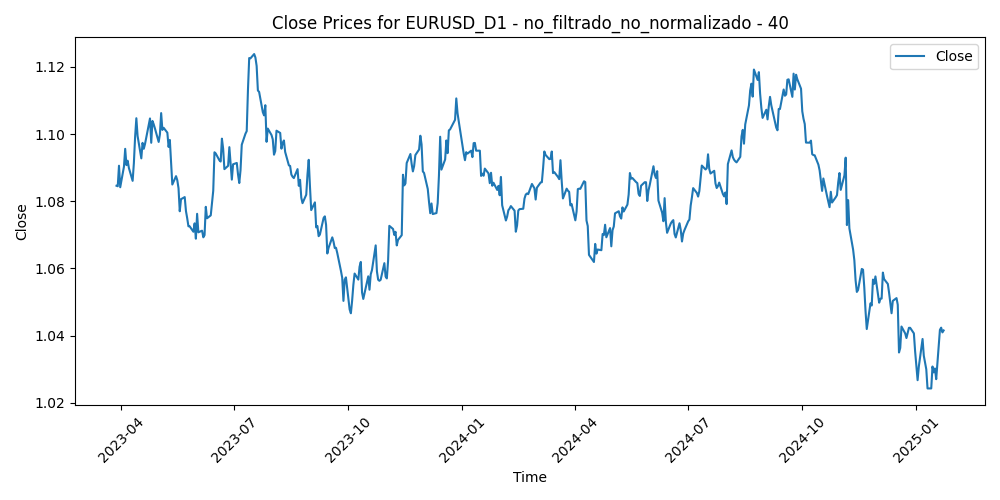

The file beside this chart, header and first rows:
Time, Close, Volume, diferencia_media_40
2023-03-28, 1.085, 52916, -0.01496
2023-03-29, 1.084, 53939, -0.01518
2023-03-30, 1.091, 53925, -0.0213
2023-03-31, 1.084, 58264, -0.01477
2023-04-03, 1.09, 60678, -0.02045
2023-04-04, 1.096, 57830, -0.0252
2023-04-05, 1.091, 54292, -0.01986
2023-04-06, 1.092, 46405, -0.02072
2023-04-07, 1.09, 18148, -0.01798
2023-04-10, 1.086, 40572, -0.01383
2023-04-11, 1.091, 48294, -0.01865
2023-04-12, 1.099, 51185, -0.02572
2023-04-13, 1.105, 50302, -0.03034
2023-04-14, 1.099, 52522, -0.02431
2023-04-17, 1.093, 49987, -0.01703
2023-04-18, 1.097, 45953, -0.02082
2023-04-19, 1.096, 49787, -0.01818
2023-04-20, 1.097, 49880, -0.0187
2023-04-21, 1.099, 49021, -0.01948
2023-04-24, 1.105, 53892, -0.02407
2023-04-25, 1.097, 49876, -0.01584
2023-04-26, 1.104, 59637, -0.02142
2023-04-27, 1.103, 52602, -0.01933
2023-04-28, 1.102, 65235, -0.01713
2023-05-01, 1.098, 46742, -0.01239
2023-05-02, 1.1, 54988, -0.01355
2023-05-03, 1.106, 57768, -0.01856
2023-05-04, 1.101, 68971, -0.01248
2023-05-05, 1.102, 50962, -0.01216
2023-05-08, 1.1, 41056, -0.01003
2023-05-09, 1.096, 44390, -0.005206
2023-05-10, 1.098, 49161, -0.006279
2023-05-11, 1.092, 53114, 0.001146
2023-05-12, 1.085, 45625, 0.008218
2023-05-15, 1.087, 39824, 0.006105
2023-05-16, 1.086, 44777, 0.007517
2023-05-17, 1.084, 46651, 0.009876
2023-05-18, 1.077, 43909, 0.01659
2023-05-19, 1.081, 51318, 0.01312
2023-05-22, 1.081, 47118, 0.01252
2023-05-23, 1.077, 48830, 0.01649
2023-05-24, 1.075, 53075, 0.01837
2023-05-25, 1.073, 51572, 0.02034
2023-05-26, 1.073, 48465, 0.02006
2023-05-29, 1.071, 22816, 0.02119
2023-05-30, 1.073, 50761, 0.01813
2023-05-31, 1.069, 54635, 0.02216
2023-06-01, 1.076, 52382, 0.01435
2023-06-02, 1.071, 46905, 0.01938
2023-06-05, 1.071, 42868, 0.01852
2023-06-06, 1.069, 42505, 0.01995
2023-06-07, 1.07, 44014, 0.01856
2023-06-08, 1.078, 45014, 0.009479
2023-06-09, 1.075, 40632, 0.01228
2023-06-12, 1.076, 39650, 0.01098
2023-06-13, 1.079, 49993, 0.007011
2023-06-14, 1.083, 50573, 0.002899
2023-06-15, 1.095, 52075, -0.008624
2023-06-16, 1.094, 47927, -0.008392
2023-06-19, 1.092, 34876, -0.006644
... 414 more rows
